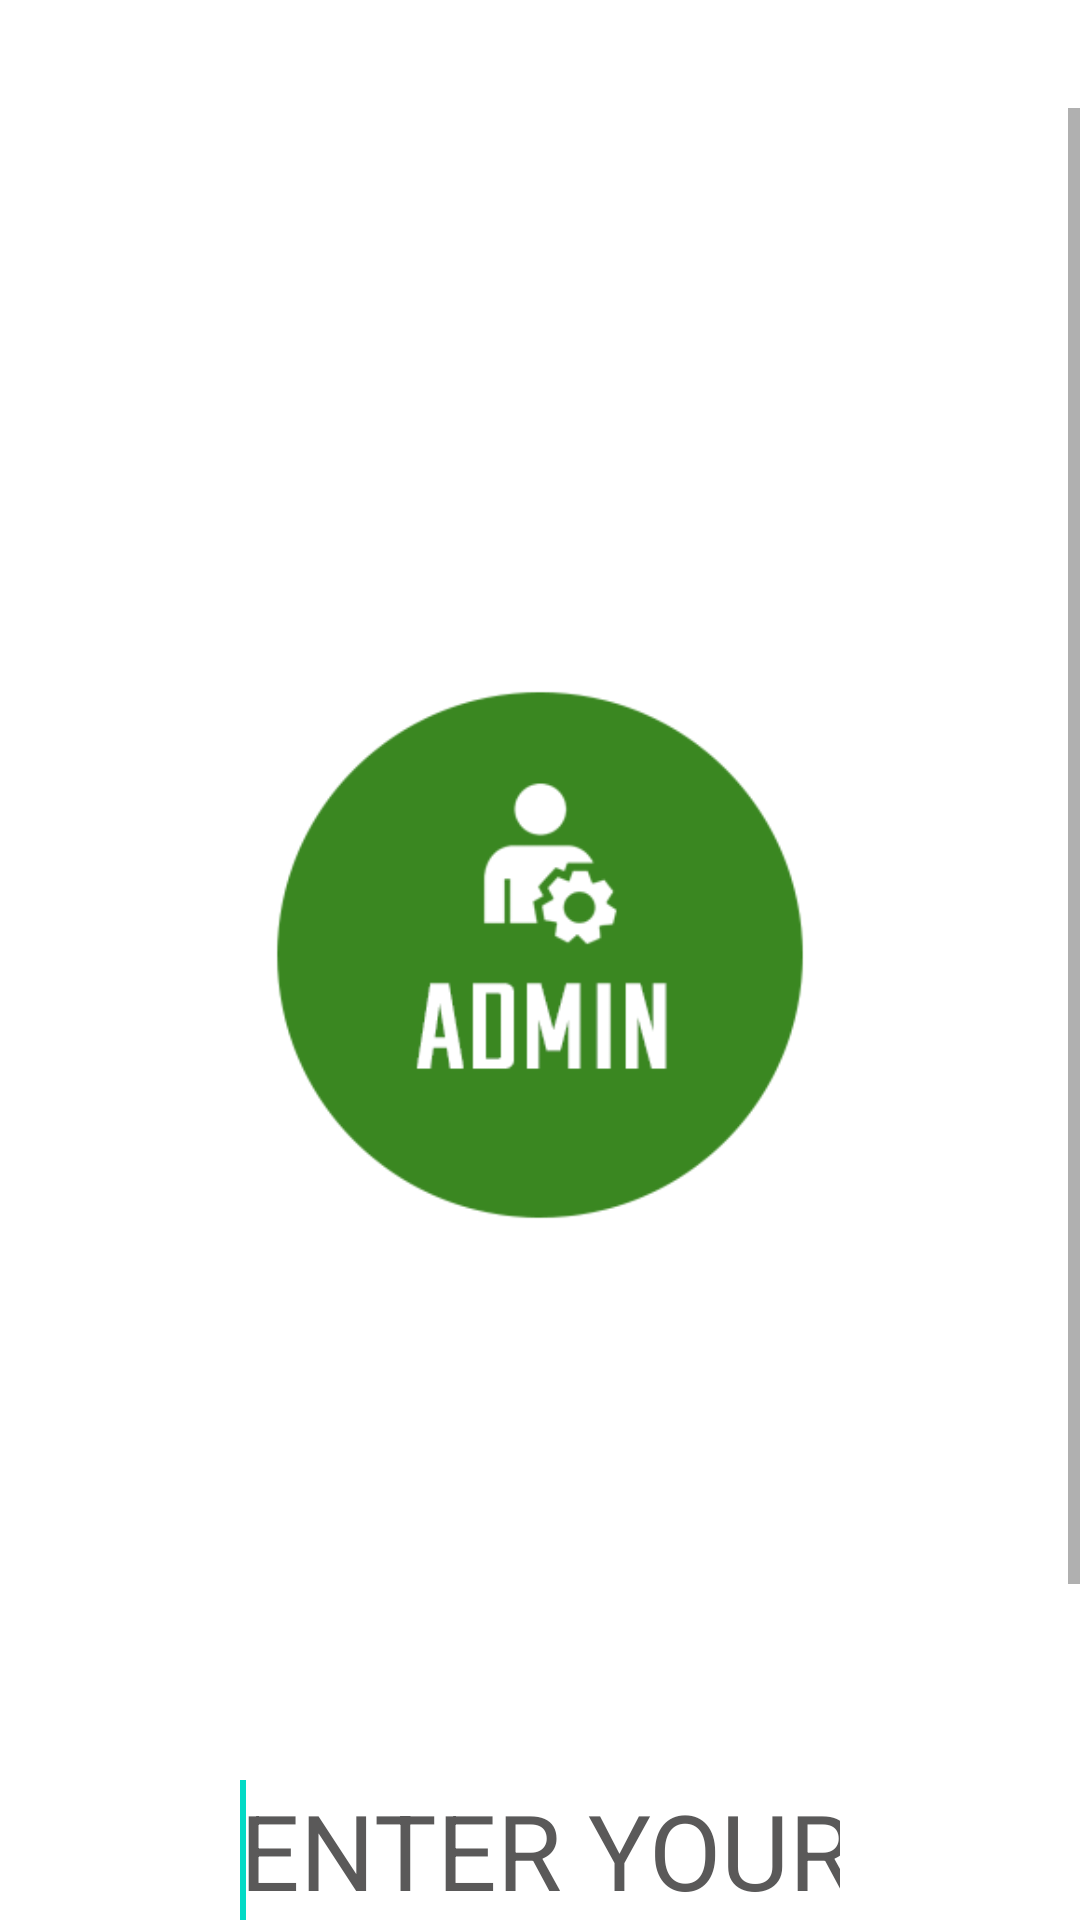

This screen was rendered from an Android layout file. Write that file and the resources it references.
<!-- AndroidManifest.xml: fallback theme Theme.MaterialComponents.DayNight.NoActionBar -->
<!-- res/layout/admin_login.xml -->
<?xml version="1.0" encoding="utf-8"?>

<LinearLayout xmlns:android="http://schemas.android.com/apk/res/android"
    android:layout_width="match_parent"
    android:layout_height="match_parent"
    android:orientation="vertical" >

    <ScrollView
        android:id="@+id/scrollView1"
        android:layout_width="match_parent"
        android:layout_height="match_parent" >

        <LinearLayout
            android:layout_width="match_parent"
            android:layout_height="match_parent"
            android:orientation="vertical" >

            <RelativeLayout
                android:layout_width="match_parent"
                android:layout_height="wrap_content"
                android:layout_marginBottom="20dp"
                android:layout_marginLeft="80dp"
                android:layout_marginRight="80dp"
                android:layout_marginTop="200dp" >

                <ImageView
                    android:id="@+id/iv_adminlogo"
                    android:layout_width="250dp"
                    android:layout_height="250dp"
                    android:layout_centerHorizontal="true"
                    android:layout_marginBottom="150dp"
                    android:layout_marginTop="40dp"
                    android:src="@drawable/admin" />

                <EditText
                    android:id="@+id/et_pin"
                    android:layout_width="wrap_content"
                    android:layout_height="wrap_content"
                    android:layout_below="@+id/iv_adminlogo"
                    android:background="@null"
                    android:ems="10"
                    android:hint="ENTER YOUR MASTER PIN"
                    android:inputType="number"
                    android:text=""
                    android:textColor="@color/white"
                    android:textColorHint="@color/font_gym"
                    android:textSize="35sp" >

                    <requestFocus />
                </EditText>

                <View
                    android:id="@+id/sep"
                    android:layout_width="match_parent"
                    android:layout_height="1dp"
                    android:layout_below="@+id/et_pin"
                    android:layout_marginRight="5dp"
                    android:layout_marginTop="5dp"
                    android:background="@color/divider_fitforu" />

                <Button
                    android:id="@+id/btn_admin_login"
                    android:layout_width="match_parent"
                    android:layout_height="80dp"
                    android:layout_below="@+id/sep"
                    android:layout_marginTop="40dp"
                    android:layout_marginLeft="20dp"
                    android:layout_marginRight="20dp"
                    android:background="@drawable/green_btn"
                    android:text="LOGIN"
                    android:textSize="35sp"
                    android:textColor="@color/white" />
            </RelativeLayout>
        </LinearLayout>
    </ScrollView>

</LinearLayout>
<!-- resources referenced by this layout -->
<resources>
  <color name="divider_fitforu">#212021</color>
  <color name="font_gym">#5a5959</color>
  <color name="white">#ffffffff</color>
  <!-- drawable admin: png bitmap (drawable, 18231 bytes) -->
  <!-- drawable green_btn (drawable) -->
  <?xml version="1.0" encoding="utf-8"?>
  
  <selector xmlns:android="http://schemas.android.com/apk/res/android">
  
      <item android:drawable="@drawable/butn_selected" android:state_pressed="true"></item>
      <item android:drawable="@drawable/btn_unselected"></item>
  
  </selector>
  <!-- drawable butn_selected (drawable) -->
  <?xml version="1.0" encoding="utf-8"?>
  
  <shape xmlns:android="http://schemas.android.com/apk/res/android"
      android:shape="rectangle" >
  
      <gradient
          android:angle="270"
          android:endColor="#2E6C1A"
          android:startColor="#2E6C1A" />
  
  </shape>
  <!-- drawable btn_unselected (drawable) -->
  <?xml version="1.0" encoding="utf-8"?>
  
  <shape xmlns:android="http://schemas.android.com/apk/res/android"
      android:shape="rectangle" >
  
      <gradient
          android:angle="270"
          android:endColor="#2E6C1A"
          android:startColor="#3a8721" />
  
  </shape>
</resources>
